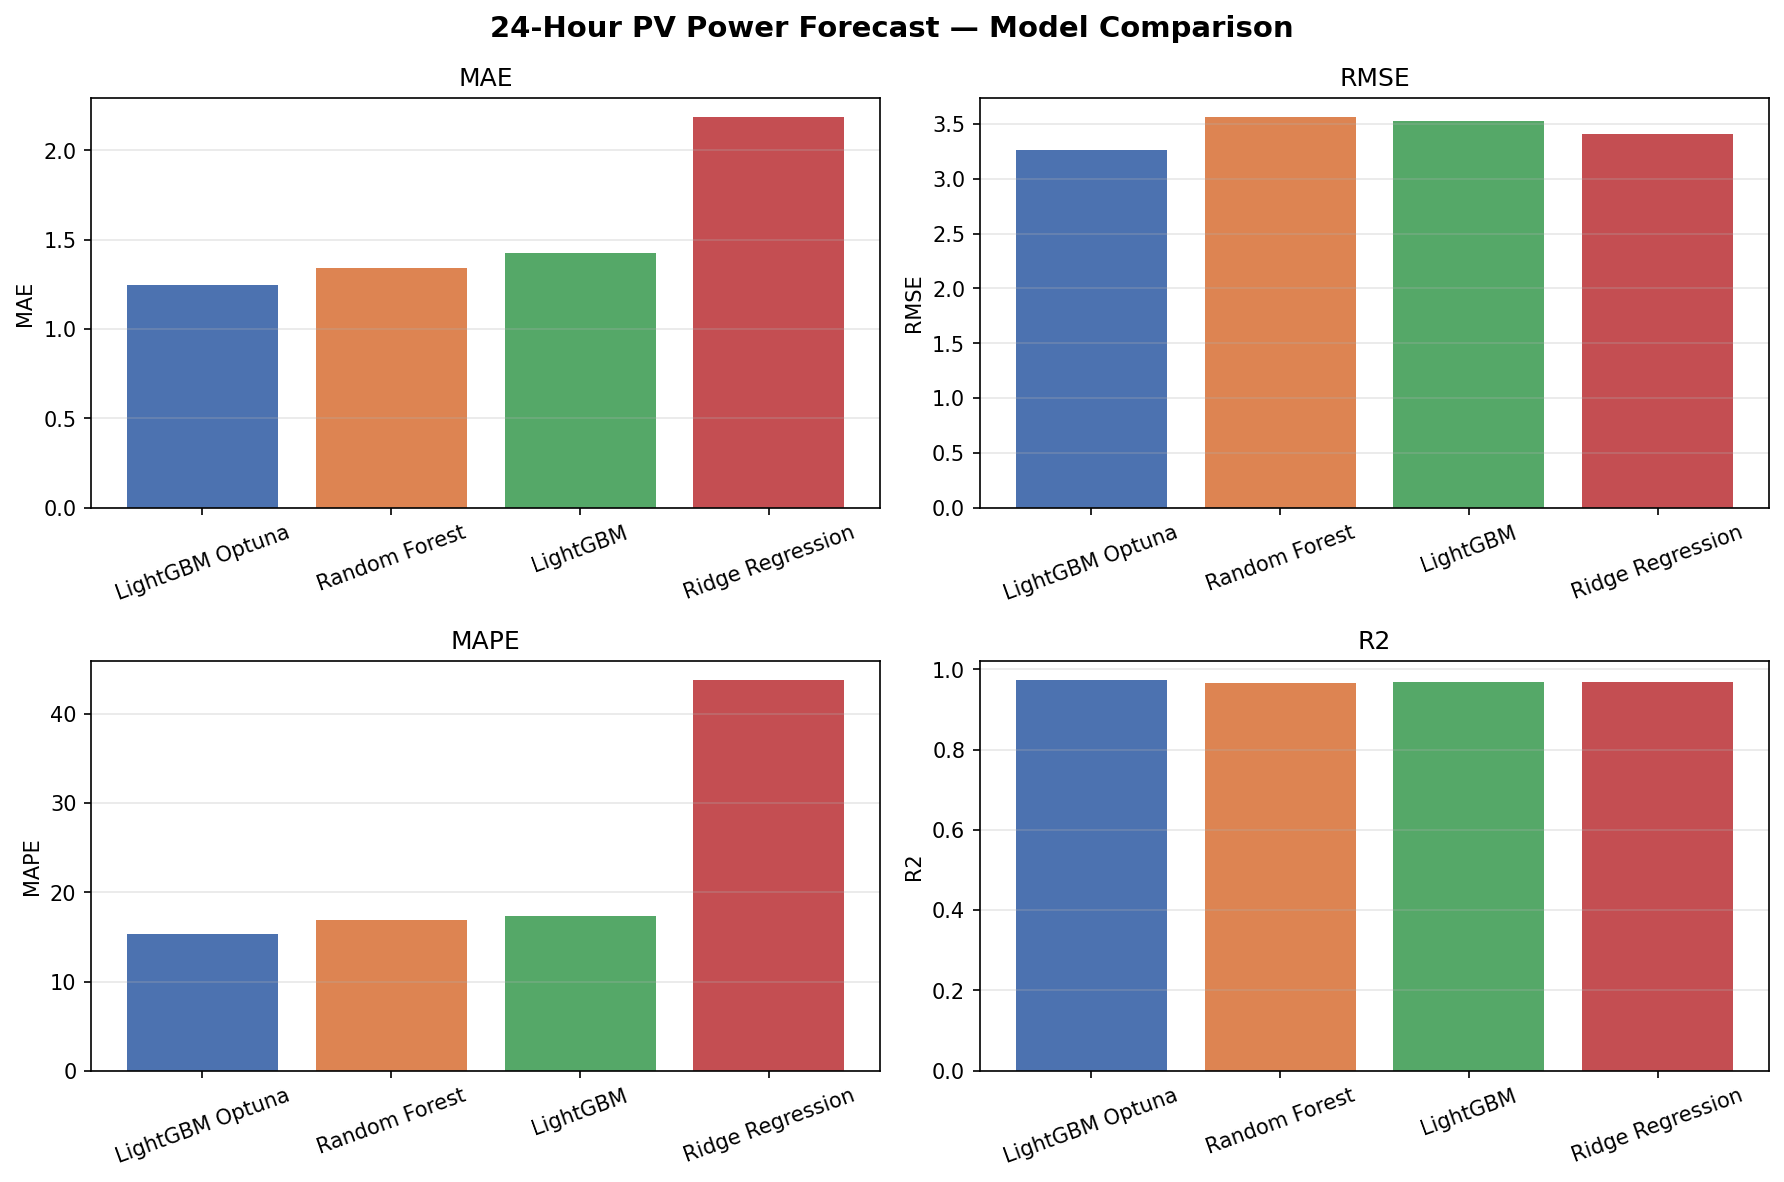

Source data for this figure (header and first rows):
model, MAE, RMSE, MAPE, R2
LightGBM Optuna, 1.246, 3.261, 15.37, 0.9719
Random Forest, 1.342, 3.563, 16.87, 0.9665
LightGBM, 1.425, 3.524, 17.38, 0.9672
Ridge Regression, 2.185, 3.413, 43.73, 0.9693
